Run: headless pygame with SDL's dummy video driver; simulated clock (each Clock.tick advances the game by its frame time, no real sleeping); random seed 0; keys injected as events and as key.get_pressed() state; no mouse input; restart key R tapped at the start of phases 3 and 4.
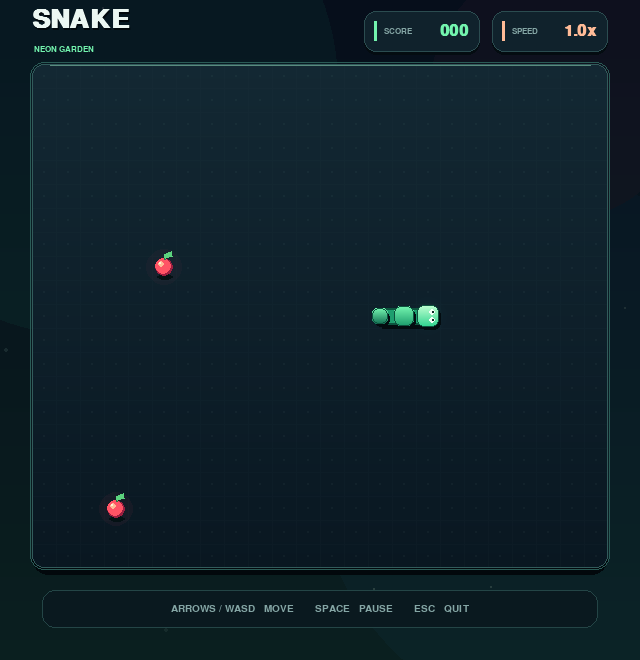
Frame 1 of 4 · flips 1–60 · no input
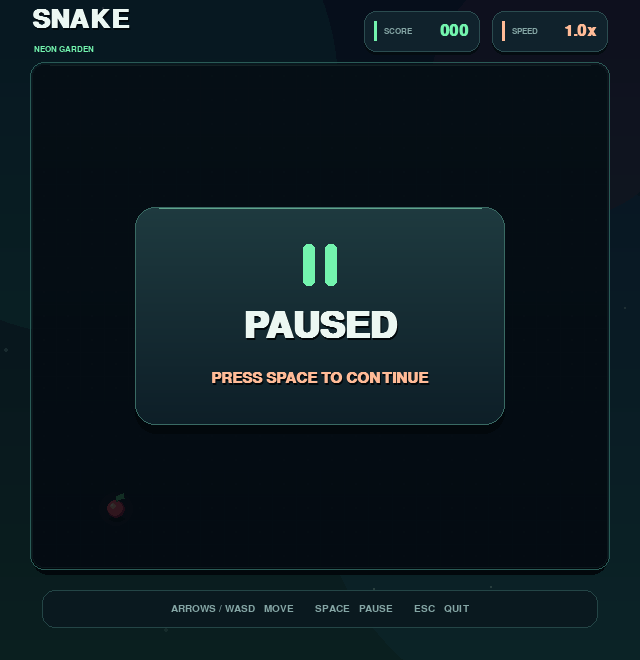
Frame 2 of 4 · flips 61–180 · tapped SPACE, RETURN · held RIGHT (→), D
Frame 3 of 4 · flips 181–300 · tapped R · held DOWN (↓), S · screen unchanged from frame 2, image omitted
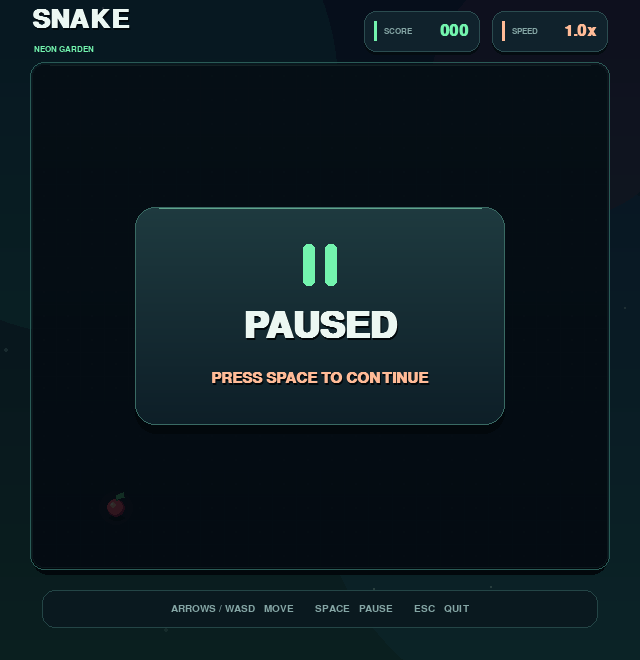
Frame 4 of 4 · flips 301–420 · tapped R · held LEFT (←), A, UP (↑), W

The pygame program that drew these frames:

"""A small desktop Snake game built with pygame."""

import argparse
import math
import random
from typing import List, Optional, Tuple

import pygame


WINDOW_WIDTH = 640
WINDOW_HEIGHT = 660
CELL_SIZE = 24
BOARD_COLUMNS = 24
BOARD_ROWS = 21
BOARD_X = (WINDOW_WIDTH - BOARD_COLUMNS * CELL_SIZE) // 2
BOARD_Y = 64
BOARD_WIDTH = BOARD_COLUMNS * CELL_SIZE
BOARD_HEIGHT = BOARD_ROWS * CELL_SIZE

UP = (0, -1)
DOWN = (0, 1)
LEFT = (-1, 0)
RIGHT = (1, 0)

INITIAL_MOVE_INTERVAL = 0.22
MIN_MOVE_INTERVAL = 0.12
MAX_FRUITS = 2
FRUIT_SCORE = 10

BG_TOP = (6, 14, 27)
BG_BOTTOM = (10, 31, 31)
PANEL = (16, 34, 44)
PANEL_EDGE = (43, 76, 80)
BOARD_TOP = (19, 40, 51)
BOARD_BOTTOM = (9, 23, 33)
GRID_COLOR = (50, 76, 82)
TEXT_COLOR = (236, 247, 242)
MUTED_TEXT = (133, 166, 165)
SNAKE_HEAD_TOP = (190, 255, 208)
SNAKE_HEAD_BOTTOM = (48, 212, 144)
SNAKE_BODY_TOP = (115, 244, 174)
SNAKE_BODY_BOTTOM = (30, 158, 110)
SNAKE_TAIL = (20, 116, 86)
SNAKE_EDGE = (13, 83, 62)
FOOD_COLOR = (255, 83, 101)
FOOD_DARK = (154, 31, 64)
FOOD_HIGHLIGHT = (255, 187, 151)
LEAF_COLOR = (91, 211, 126)
OVERLAY_COLOR = (3, 9, 15, 210)

Color = Tuple[int, int, int]


def _vertical_gradient(
    size: Tuple[int, int],
    top_color: Color,
    bottom_color: Color,
) -> pygame.Surface:
    """Create a cached vertical gradient surface."""
    width, height = size
    surface = pygame.Surface(size)
    denominator = max(1, height - 1)
    for y in range(height):
        ratio = y / denominator
        color = tuple(
            round(top_color[channel] * (1 - ratio) + bottom_color[channel] * ratio)
            for channel in range(3)
        )
        pygame.draw.line(surface, color, (0, y), (width, y))
    return surface


def _rounded_gradient(
    size: Tuple[int, int],
    top_color: Color,
    bottom_color: Color,
    radius: int,
) -> pygame.Surface:
    """Create a gradient with transparent rounded corners."""
    surface = _vertical_gradient(size, top_color, bottom_color).convert_alpha()
    mask = pygame.Surface(size, pygame.SRCALPHA)
    pygame.draw.rect(
        mask,
        (255, 255, 255, 255),
        mask.get_rect(),
        border_radius=radius,
    )
    surface.blit(mask, (0, 0), special_flags=pygame.BLEND_RGBA_MULT)
    return surface


def _radial_glow(
    size: int,
    color: Color,
    max_alpha: int = 70,
) -> pygame.Surface:
    """Create a soft circular glow for the snake head."""
    surface = pygame.Surface((size, size), pygame.SRCALPHA)
    center = size // 2
    for radius in range(center, 1, -2):
        strength = 1 - radius / center
        alpha = max(1, int(max_alpha * strength * strength))
        pygame.draw.circle(surface, (*color, alpha), (center, center), radius)
    return surface


class SnakeGame:
    """Owns the game state and renders one Snake game session."""

    def __init__(self, screen: pygame.Surface) -> None:
        self.screen = screen
        self.board = pygame.Rect(BOARD_X, BOARD_Y, BOARD_WIDTH, BOARD_HEIGHT)
        self.title_font = pygame.font.SysFont("segoeui", 38, bold=True)
        self.subtitle_font = pygame.font.SysFont("segoeui", 12, bold=True)
        self.score_font = pygame.font.SysFont("segoeui", 24, bold=True)
        self.label_font = pygame.font.SysFont("segoeui", 12, bold=True)
        self.footer_font = pygame.font.SysFont("segoeui", 15)
        self.large_font = pygame.font.SysFont("segoeui", 54, bold=True)
        self.message_font = pygame.font.SysFont("segoeui", 22, bold=True)
        self.hint_font = pygame.font.SysFont("segoeui", 16)
        self.clock = pygame.time.Clock()
        self.running = True
        self.background = self._build_background()
        self.board_surface = self._build_board_surface()
        self.head_surface = _rounded_gradient(
            (22, 22),
            SNAKE_HEAD_TOP,
            SNAKE_HEAD_BOTTOM,
            7,
        )
        self.body_surface = _rounded_gradient(
            (20, 20),
            SNAKE_BODY_TOP,
            SNAKE_BODY_BOTTOM,
            6,
        )
        self.tail_surface = _rounded_gradient(
            (16, 16),
            SNAKE_BODY_TOP,
            SNAKE_TAIL,
            5,
        )
        self.head_glow = _radial_glow(38, (54, 255, 173), 82)
        self.dialog_surface = _rounded_gradient(
            (370, 218),
            (30, 58, 63),
            (13, 30, 39),
            20,
        )
        self.reset()

    def reset(self) -> None:
        """Start a fresh game or restart after a game over."""
        center_x = BOARD_COLUMNS // 2
        center_y = BOARD_ROWS // 2
        self.snake: List[Tuple[int, int]] = [
            (center_x, center_y),
            (center_x - 1, center_y),
            (center_x - 2, center_y),
        ]
        self.direction = RIGHT
        self.next_direction = RIGHT
        self.score = 0
        self.game_over = False
        self.paused = False
        self.elapsed = 0.0
        self.move_interval = INITIAL_MOVE_INTERVAL
        self.foods: List[Tuple[int, int]] = []
        self._replenish_food()

    def _new_food_position(self) -> Optional[Tuple[int, int]]:
        free_cells = [
            (column, row)
            for row in range(BOARD_ROWS)
            for column in range(BOARD_COLUMNS)
            if (column, row) not in self.snake
            and (column, row) not in self.foods
        ]
        if not free_cells:
            return None
        return random.choice(free_cells)

    def _replenish_food(self) -> None:
        """Keep red fruit plentiful without placing two berries in one cell."""
        while len(self.foods) < MAX_FRUITS:
            position = self._new_food_position()
            if position is None:
                return
            self.foods.append(position)

    def _build_background(self) -> pygame.Surface:
        surface = _vertical_gradient(
            (WINDOW_WIDTH, WINDOW_HEIGHT),
            BG_TOP,
            BG_BOTTOM,
        ).convert()

        glow = pygame.Surface((WINDOW_WIDTH, WINDOW_HEIGHT), pygame.SRCALPHA)
        pygame.draw.circle(glow, (29, 164, 126, 16), (88, 86), 250)
        pygame.draw.circle(glow, (40, 112, 173, 12), (584, 460), 270)
        pygame.draw.circle(glow, (255, 93, 114, 8), (560, 90), 130)

        stars = random.Random(18)
        for _ in range(34):
            point = (stars.randrange(WINDOW_WIDTH), stars.randrange(WINDOW_HEIGHT))
            radius = stars.choice((1, 1, 1, 2))
            alpha = stars.randrange(14, 42)
            pygame.draw.circle(glow, (217, 255, 239, alpha), point, radius)

        surface.blit(glow, (0, 0))
        return surface

    def _build_board_surface(self) -> pygame.Surface:
        surface = _rounded_gradient(
            (BOARD_WIDTH, BOARD_HEIGHT),
            BOARD_TOP,
            BOARD_BOTTOM,
            12,
        )
        grid = pygame.Surface((BOARD_WIDTH, BOARD_HEIGHT), pygame.SRCALPHA)

        for column in range(1, BOARD_COLUMNS):
            x = column * CELL_SIZE
            pygame.draw.line(
                grid,
                (*GRID_COLOR, 18),
                (x, 0),
                (x, BOARD_HEIGHT),
            )
        for row in range(1, BOARD_ROWS):
            y = row * CELL_SIZE
            pygame.draw.line(
                grid,
                (*GRID_COLOR, 18),
                (0, y),
                (BOARD_WIDTH, y),
            )
        for row in range(BOARD_ROWS):
            for column in range(BOARD_COLUMNS):
                center = (
                    column * CELL_SIZE + CELL_SIZE // 2,
                    row * CELL_SIZE + CELL_SIZE // 2,
                )
                pygame.draw.circle(grid, (177, 229, 206, 10), center, 1)

        surface.blit(grid, (0, 0))
        return surface

    def _handle_events(self) -> None:
        for event in pygame.event.get():
            if event.type == pygame.QUIT:
                self.running = False
                continue

            if event.type != pygame.KEYDOWN:
                continue

            if event.key == pygame.K_ESCAPE:
                self.running = False
            elif self.game_over:
                if event.key in (pygame.K_RETURN, pygame.K_SPACE, pygame.K_r):
                    self.reset()
            elif event.key == pygame.K_SPACE:
                self.paused = not self.paused
            elif self.paused:
                continue
            elif event.key in (pygame.K_UP, pygame.K_w):
                self._queue_direction(UP)
            elif event.key in (pygame.K_DOWN, pygame.K_s):
                self._queue_direction(DOWN)
            elif event.key in (pygame.K_LEFT, pygame.K_a):
                self._queue_direction(LEFT)
            elif event.key in (pygame.K_RIGHT, pygame.K_d):
                self._queue_direction(RIGHT)

    def _queue_direction(self, new_direction: Tuple[int, int]) -> None:
        committed_opposite = (-self.direction[0], -self.direction[1])
        queued_opposite = (-self.next_direction[0], -self.next_direction[1])
        if (
            new_direction != committed_opposite
            and new_direction != queued_opposite
        ):
            self.next_direction = new_direction

    def _step(self) -> None:
        self.direction = self.next_direction
        head_x, head_y = self.snake[0]
        direction_x, direction_y = self.direction
        new_head = (head_x + direction_x, head_y + direction_y)

        hit_wall = not (
            0 <= new_head[0] < BOARD_COLUMNS
            and 0 <= new_head[1] < BOARD_ROWS
        )

        if hit_wall:
            self.game_over = True
            return

        ate_food = new_head in self.foods
        self.snake.insert(0, new_head)
        if ate_food:
            self.foods.remove(new_head)
            self.score += FRUIT_SCORE
            self.move_interval = max(
                MIN_MOVE_INTERVAL,
                INITIAL_MOVE_INTERVAL - self.score * 0.00055,
            )
        else:
            self.snake.pop()
        self._replenish_food()

    def _draw_text(
        self,
        text: str,
        font: pygame.font.Font,
        color: Tuple[int, int, int],
        center: Tuple[int, int],
    ) -> None:
        surface = font.render(text, True, color)
        rect = surface.get_rect(center=center)
        shadow = font.render(text, True, (2, 8, 11))
        self.screen.blit(shadow, rect.move(1, 2))
        self.screen.blit(surface, rect)

    def _draw_metric_card(
        self,
        rect: pygame.Rect,
        label: str,
        value: str,
        accent: Color,
    ) -> None:
        pygame.draw.rect(
            self.screen,
            (4, 12, 17),
            rect.move(0, 3),
            border_radius=12,
        )
        pygame.draw.rect(self.screen, PANEL, rect, border_radius=12)
        pygame.draw.rect(
            self.screen,
            PANEL_EDGE,
            rect,
            width=1,
            border_radius=12,
        )
        pygame.draw.rect(
            self.screen,
            accent,
            (rect.x + 10, rect.y + 10, 3, 20),
            border_radius=2,
        )

        label_surface = self.label_font.render(label, True, MUTED_TEXT)
        label_rect = label_surface.get_rect(
            midleft=(rect.x + 20, rect.centery)
        )
        self.screen.blit(label_surface, label_rect)

        value_surface = self.score_font.render(value, True, accent)
        value_rect = value_surface.get_rect(
            midright=(rect.right - 11, rect.centery)
        )
        self.screen.blit(value_surface, value_rect)

    def _draw_header(self) -> None:
        title_shadow = self.title_font.render("SNAKE", True, (2, 9, 13))
        title = self.title_font.render("SNAKE", True, TEXT_COLOR)
        self.screen.blit(title_shadow, (BOARD_X + 1, 9))
        self.screen.blit(title, (BOARD_X, 7))

        subtitle = self.subtitle_font.render(
            "NEON GARDEN",
            True,
            SNAKE_BODY_TOP,
        )
        self.screen.blit(subtitle, (BOARD_X + 2, 45))

        right_edge = BOARD_X + BOARD_WIDTH
        speed_rect = pygame.Rect(right_edge - 116, 11, 116, 41)
        score_rect = pygame.Rect(speed_rect.x - 128, 11, 116, 41)
        speed_ratio = INITIAL_MOVE_INTERVAL / self.move_interval
        self._draw_metric_card(
            score_rect,
            "SCORE",
            f"{self.score:03d}",
            SNAKE_BODY_TOP,
        )
        self._draw_metric_card(
            speed_rect,
            "SPEED",
            f"{speed_ratio:.1f}x",
            FOOD_HIGHLIGHT,
        )

    def _draw_board(self) -> None:
        pygame.draw.rect(
            self.screen,
            (2, 8, 12),
            self.board.move(0, 7),
            border_radius=16,
        )
        pygame.draw.rect(
            self.screen,
            (42, 91, 86),
            self.board.inflate(4, 4),
            width=1,
            border_radius=14,
        )
        self.screen.blit(self.board_surface, self.board.topleft)
        pygame.draw.rect(
            self.screen,
            (50, 91, 91),
            self.board,
            width=1,
            border_radius=12,
        )
        pygame.draw.line(
            self.screen,
            (89, 139, 126),
            (self.board.left + 18, self.board.top + 1),
            (self.board.right - 18, self.board.top + 1),
        )

    def _cell_center(self, cell: Tuple[int, int]) -> Tuple[int, int]:
        column, row = cell
        return (
            BOARD_X + column * CELL_SIZE + CELL_SIZE // 2,
            BOARD_Y + row * CELL_SIZE + CELL_SIZE // 2,
        )

    def _draw_food(self) -> None:
        for index, fruit in enumerate(self.foods):
            self._draw_fruit(self._cell_center(fruit), index * 1.7)

    def _draw_fruit(
        self,
        center: Tuple[int, int],
        phase: float,
    ) -> None:
        ticks = pygame.time.get_ticks() / 1000.0
        bob = round(math.sin(ticks * 2.8 + phase) * 1.5)
        fruit_center = (center[0], center[1] + bob)
        pulse = (math.sin(ticks * 3.2 + phase) + 1) / 2

        halo = pygame.Surface((38, 38), pygame.SRCALPHA)
        for radius in (18, 14, 10):
            pygame.draw.circle(
                halo,
                (255, 77, 102, int(8 + pulse * 9)),
                (19, 19),
                radius - round(pulse),
            )
        self.screen.blit(
            halo,
            (fruit_center[0] - 19, fruit_center[1] - 19),
        )

        pygame.draw.ellipse(
            self.screen,
            (4, 17, 20),
            (
                fruit_center[0] - 7,
                fruit_center[1] + 7,
                16,
                6,
            ),
        )
        pygame.draw.circle(
            self.screen,
            FOOD_DARK,
            fruit_center,
            9,
        )
        pygame.draw.circle(
            self.screen,
            FOOD_COLOR,
            (fruit_center[0] - 1, fruit_center[1] - 1),
            8,
        )
        pygame.draw.circle(
            self.screen,
            FOOD_HIGHLIGHT,
            (fruit_center[0] - 3, fruit_center[1] - 3),
            3,
        )
        pygame.draw.circle(
            self.screen,
            (255, 239, 215),
            (fruit_center[0] - 4, fruit_center[1] - 4),
            1,
        )

        stem_top = (fruit_center[0], fruit_center[1] - 13)
        pygame.draw.line(
            self.screen,
            (48, 112, 67),
            (fruit_center[0], fruit_center[1] - 8),
            stem_top,
            2,
        )
        leaf = [
            stem_top,
            (stem_top[0] + 7, stem_top[1] - 3),
            (stem_top[0] + 8, stem_top[1] + 2),
            (fruit_center[0] + 1, fruit_center[1] - 9),
        ]
        pygame.draw.polygon(self.screen, LEAF_COLOR, leaf)

    def _draw_snake(self) -> None:
        centers = [self._cell_center(cell) for cell in self.snake]
        if len(centers) > 1:
            shadow_points = [(x + 2, y + 3) for x, y in centers]
            pygame.draw.lines(
                self.screen,
                (3, 12, 16),
                False,
                shadow_points,
                width=18,
            )
            pygame.draw.lines(
                self.screen,
                SNAKE_EDGE,
                False,
                centers,
                width=17,
            )
            pygame.draw.lines(
                self.screen,
                SNAKE_BODY_BOTTOM,
                False,
                centers,
                width=13,
            )

        for index in range(len(centers) - 1, -1, -1):
            center = centers[index]
            if index == 0:
                size = 22
                segment_surface = self.head_surface
                glow_rect = self.head_glow.get_rect(center=center)
                self.screen.blit(self.head_glow, glow_rect)
            elif index == len(centers) - 1:
                size = 16
                segment_surface = self.tail_surface
            else:
                size = 20
                segment_surface = self.body_surface

            shadow_rect = pygame.Rect(
                center[0] - size // 2 + 2,
                center[1] - size // 2 + 3,
                size,
                size,
            )
            pygame.draw.rect(
                self.screen,
                (3, 12, 16),
                shadow_rect,
                border_radius=7,
            )
            segment = pygame.Rect(
                center[0] - size // 2,
                center[1] - size // 2,
                size,
                size,
            )
            self.screen.blit(segment_surface, segment.topleft)
            pygame.draw.rect(
                self.screen,
                SNAKE_EDGE,
                segment,
                width=1,
                border_radius=7,
            )

            if index == 0:
                self._draw_head_eyes(segment)

    def _draw_head_eyes(self, head: pygame.Rect) -> None:
        if self.direction == RIGHT:
            offsets = ((15, 7), (15, 15))
        elif self.direction == LEFT:
            offsets = ((7, 7), (7, 15))
        elif self.direction == UP:
            offsets = ((7, 7), (15, 7))
        else:
            offsets = ((7, 15), (15, 15))

        for offset_x, offset_y in offsets:
            eye_center = (head.x + offset_x, head.y + offset_y)
            pygame.draw.circle(self.screen, (242, 255, 247), eye_center, 3)
            pygame.draw.circle(
                self.screen,
                (8, 42, 34),
                (
                    eye_center[0] + self.direction[0],
                    eye_center[1] + self.direction[1],
                ),
                1,
            )

    def _draw_footer(self) -> None:
        panel = pygame.Rect(
            BOARD_X + 10,
            WINDOW_HEIGHT - 70,
            BOARD_WIDTH - 20,
            38,
        )
        pygame.draw.rect(self.screen, (10, 25, 31), panel, border_radius=13)
        pygame.draw.rect(
            self.screen,
            (36, 69, 70),
            panel,
            width=1,
            border_radius=13,
        )
        text = self.footer_font.render(
            "ARROWS / WASD   MOVE       SPACE   PAUSE       ESC   QUIT",
            True,
            MUTED_TEXT,
        )
        rect = text.get_rect(center=panel.center)
        self.screen.blit(text, rect)

    def _draw_overlay_backdrop(self) -> None:
        overlay = pygame.Surface((BOARD_WIDTH, BOARD_HEIGHT), pygame.SRCALPHA)
        pygame.draw.rect(
            overlay,
            OVERLAY_COLOR,
            overlay.get_rect(),
            border_radius=12,
        )
        self.screen.blit(overlay, (BOARD_X, BOARD_Y))

    def _draw_dialog(self) -> pygame.Rect:
        board_center_x = BOARD_X + BOARD_WIDTH // 2
        board_center_y = BOARD_Y + BOARD_HEIGHT // 2
        dialog = self.dialog_surface.get_rect(
            center=(board_center_x, board_center_y)
        )
        pygame.draw.rect(
            self.screen,
            (2, 8, 12),
            dialog.move(0, 9),
            border_radius=21,
        )
        self.screen.blit(self.dialog_surface, dialog)
        pygame.draw.rect(
            self.screen,
            (57, 106, 99),
            dialog,
            width=1,
            border_radius=20,
        )
        pygame.draw.line(
            self.screen,
            (96, 163, 139),
            (dialog.left + 24, dialog.top + 1),
            (dialog.right - 24, dialog.top + 1),
        )
        return dialog

    def _draw_paused(self) -> None:
        self._draw_overlay_backdrop()
        dialog = self._draw_dialog()
        center_x = dialog.centerx

        bar_y = dialog.top + 37
        pygame.draw.rect(
            self.screen,
            SNAKE_BODY_TOP,
            (center_x - 17, bar_y, 12, 42),
            border_radius=5,
        )
        pygame.draw.rect(
            self.screen,
            SNAKE_BODY_TOP,
            (center_x + 5, bar_y, 12, 42),
            border_radius=5,
        )
        self._draw_text(
            "PAUSED",
            self.large_font,
            TEXT_COLOR,
            (center_x, dialog.top + 119),
        )
        self._draw_text(
            "PRESS SPACE TO CONTINUE",
            self.message_font,
            FOOD_HIGHLIGHT,
            (center_x, dialog.top + 171),
        )

    def _draw_game_over(self) -> None:
        self._draw_overlay_backdrop()
        dialog = self._draw_dialog()
        center_x = dialog.centerx
        self._draw_text(
            "GAME OVER",
            self.large_font,
            FOOD_COLOR,
            (center_x, dialog.top + 58),
        )
        self._draw_text(
            f"FINAL SCORE  {self.score}",
            self.message_font,
            TEXT_COLOR,
            (center_x, dialog.top + 112),
        )
        self._draw_text(
            "PRESS ENTER / SPACE / R TO RESTART",
            self.hint_font,
            MUTED_TEXT,
            (center_x, dialog.top + 170),
        )

    def _draw(self) -> None:
        self.screen.blit(self.background, (0, 0))
        self._draw_header()
        self._draw_board()
        self._draw_food()
        self._draw_snake()
        self._draw_footer()
        if self.game_over:
            self._draw_game_over()
        elif self.paused:
            self._draw_paused()
        pygame.display.flip()

    def run(self, max_frames: Optional[int] = None) -> int:
        """Run the event loop and return after quitting or reaching max_frames."""
        frame_count = 0
        while self.running:
            delta_seconds = self.clock.tick(60) / 1000.0
            self._handle_events()

            if not self.game_over and not self.paused and self.running:
                self.elapsed += min(delta_seconds, 0.25)
                while self.elapsed >= self.move_interval:
                    self.elapsed -= self.move_interval
                    self._step()
                    if self.game_over:
                        break

            self._draw()
            frame_count += 1
            if max_frames is not None and frame_count >= max_frames:
                self.running = False

        return frame_count


def parse_args() -> argparse.Namespace:
    parser = argparse.ArgumentParser(description="Play Snake with pygame.")
    parser.add_argument(
        "--smoke-test",
        action="store_true",
        help=argparse.SUPPRESS,
    )
    return parser.parse_args()


def main() -> None:
    args = parse_args()
    pygame.init()
    try:
        screen = pygame.display.set_mode((WINDOW_WIDTH, WINDOW_HEIGHT))
        pygame.display.set_caption("Snake")
        game = SnakeGame(screen)
        frames = game.run(max_frames=5 if args.smoke_test else None)
        if args.smoke_test:
            print(
                f"Startup smoke test passed: display initialized and {frames} "
                "frames rendered."
            )
    finally:
        pygame.quit()


if __name__ == "__main__":
    main()
